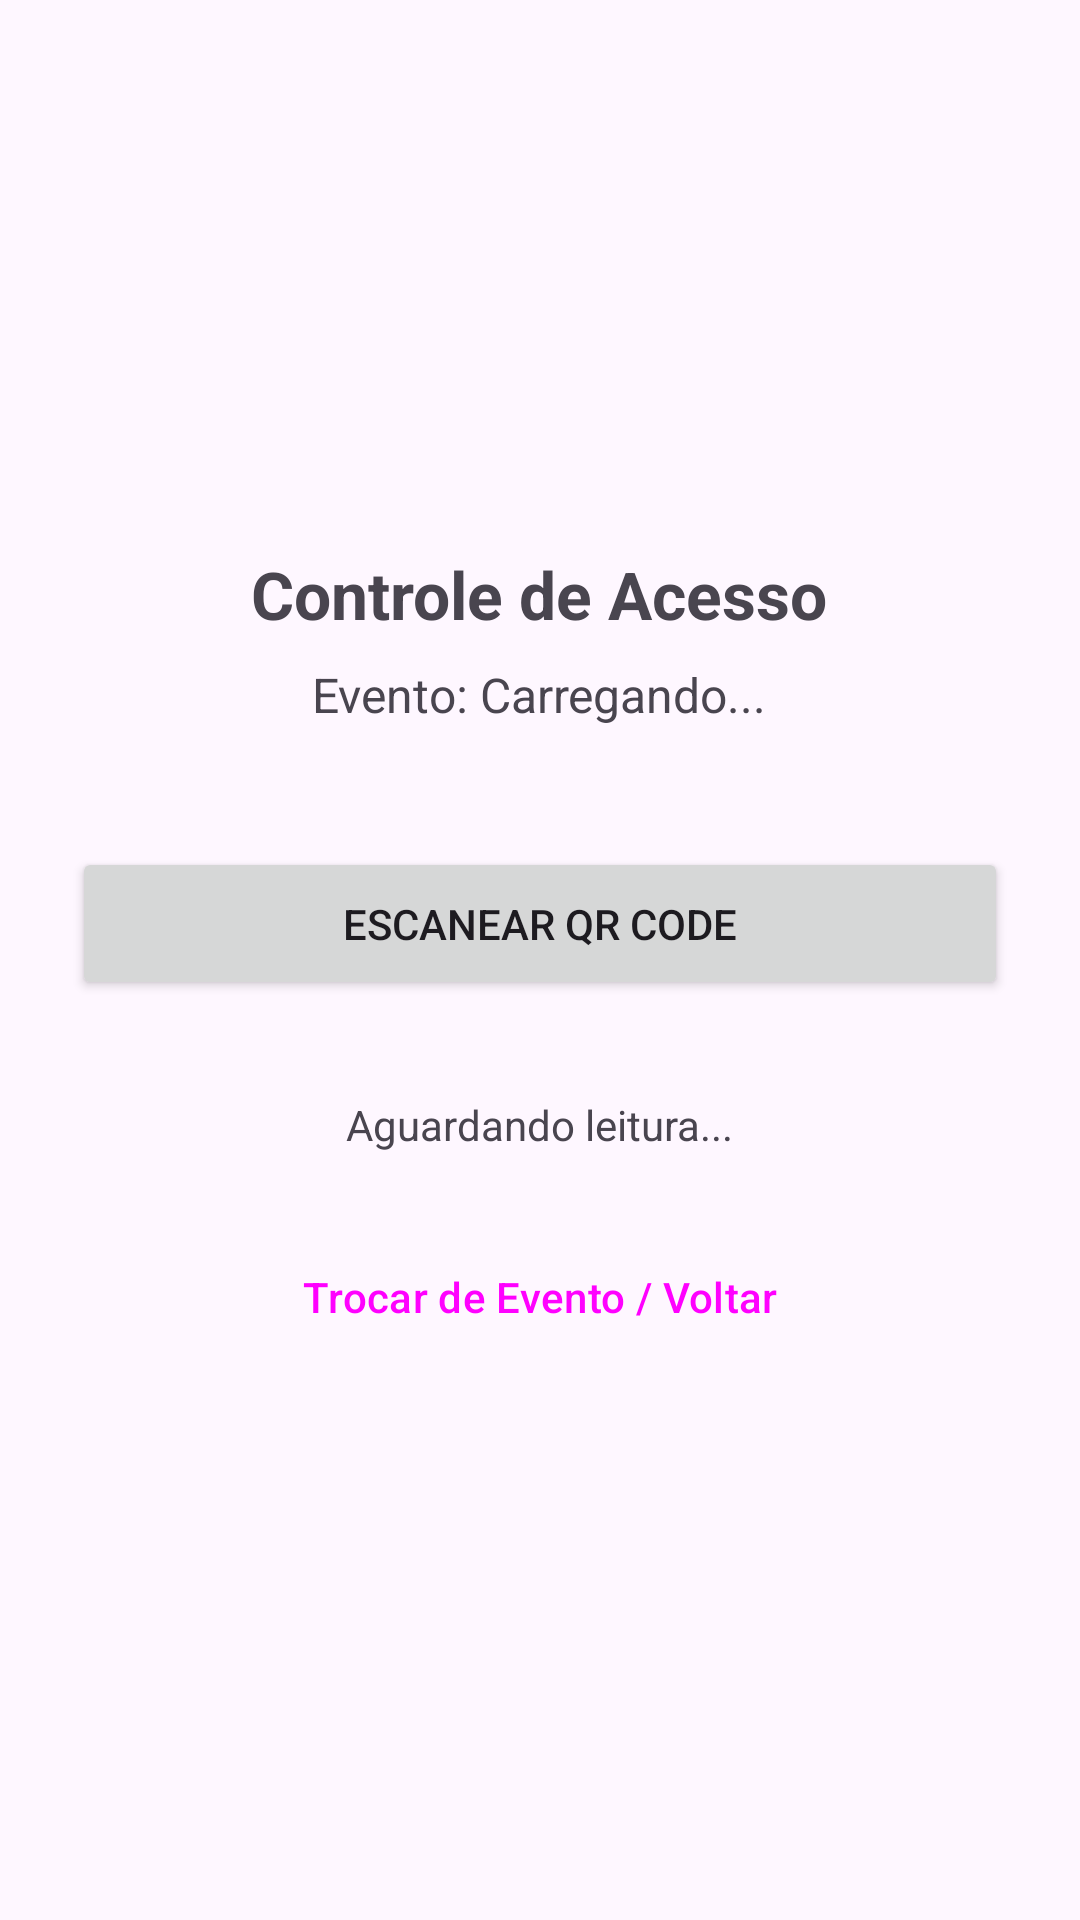

Android layout source for this screen:
<!-- AndroidManifest.xml: application theme Theme.SCAEventosAndroid -->
<!-- res/layout/activity_scanner_porteiro.xml -->
<?xml version="1.0" encoding="utf-8"?>
<LinearLayout xmlns:android="http://schemas.android.com/apk/res/android"
    android:layout_width="match_parent"
    android:layout_height="match_parent"
    android:orientation="vertical"
    android:gravity="center"
    android:padding="24dp">

    <TextView
        android:id="@+id/tvTituloPorteiro"
        android:layout_width="wrap_content"
        android:layout_height="wrap_content"
        android:text="Controle de Acesso"
        android:textSize="22sp"
        android:textStyle="bold"
        android:layout_marginBottom="8dp" />

    <TextView
        android:id="@+id/tvNomeEventoSelecionado"
        android:layout_width="wrap_content"
        android:layout_height="wrap_content"
        android:text="Evento: Carregando..."
        android:textSize="16sp"
        android:layout_marginBottom="40dp" />

    <Button
        android:id="@+id/btnAbrirScanner"
        android:layout_width="match_parent"
        android:layout_height="wrap_content"
        android:text="Escanear QR Code"
        android:padding="16dp" />

    <TextView
        android:id="@+id/tvResultado"
        android:layout_width="wrap_content"
        android:layout_height="wrap_content"
        android:text="Aguardando leitura..."
        android:layout_marginTop="32dp"
        android:textAlignment="center" />

    <Button
        android:id="@+id/btnVoltarSelecao"
        android:layout_width="match_parent"
        android:layout_height="wrap_content"
        android:text="Trocar de Evento / Voltar"
        style="@style/Widget.Material3.Button.TextButton"
        android:layout_marginTop="24dp" />

</LinearLayout>
<!-- resources referenced by this layout -->
<resources>
  <style name="Theme.SCAEventosAndroid" parent="Base.Theme.SCAEventosAndroid" />
  <style name="Base.Theme.SCAEventosAndroid" parent="Theme.Material3.DayNight.NoActionBar">
          
          
      </style>
</resources>
